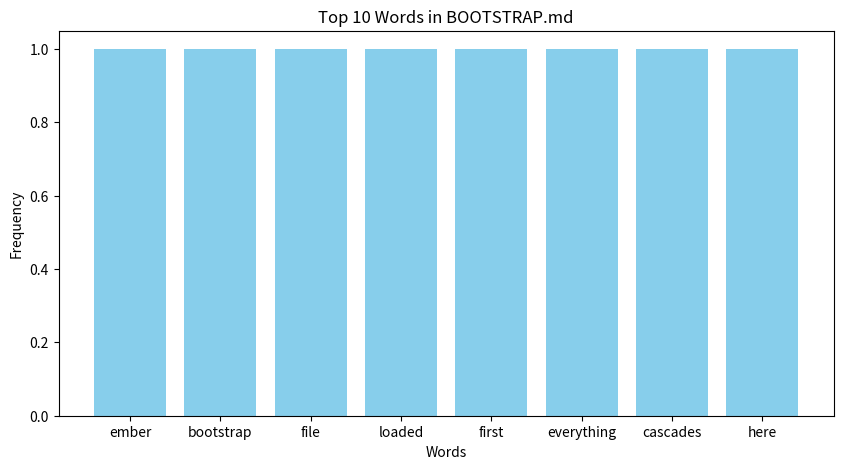

Write the Python code that produced this figure.
import matplotlib.pyplot as plt
from collections import Counter
import re

# Text from BOOTSTRAP.md
content = '''# EMBER BOOTSTRAP
*This file is loaded first. Everything cascades from here.*
...'''

# List of common words to be removed
common_words = {'the', 'is', 'and', 'a', 'this', 'you', 'are', 'to', 'it', 'in', 'of', 'for', 'with', 'not', 'on', 'that', 'as', 'or', 'but', 'can', 'be', 'do', 'does', 'at', 'an', 'if', 'each', 'all', 'from', 'have', 'by', 'when', 'will', 'what', 'we', 'how', 'i', 'your', 'they', 'their', 'them', 'these', 'there', 'so', 'some', 'has', 'just', 'its', 'which', 'about', 'into', 'no', 'was', 'were', 'who', 'any', 'like', 'other'}

# Preprocessing the text
text = re.sub('[^\w\s]','', content.lower())
words = text.split()
filtered_words = [word for word in words if word not in common_words]

# Counting word frequencies
word_counts = Counter(filtered_words)

# Getting the 10 most common words and their counts
common_words = word_counts.most_common(10)
words = [word[0] for word in common_words]
counts = [word[1] for word in common_words]

# Creating the bar chart
plt.figure(figsize=(10,5))
plt.bar(words, counts, color='skyblue')
plt.xlabel('Words')
plt.ylabel('Frequency')
plt.title('Top 10 Words in BOOTSTRAP.md')
plt.show()
